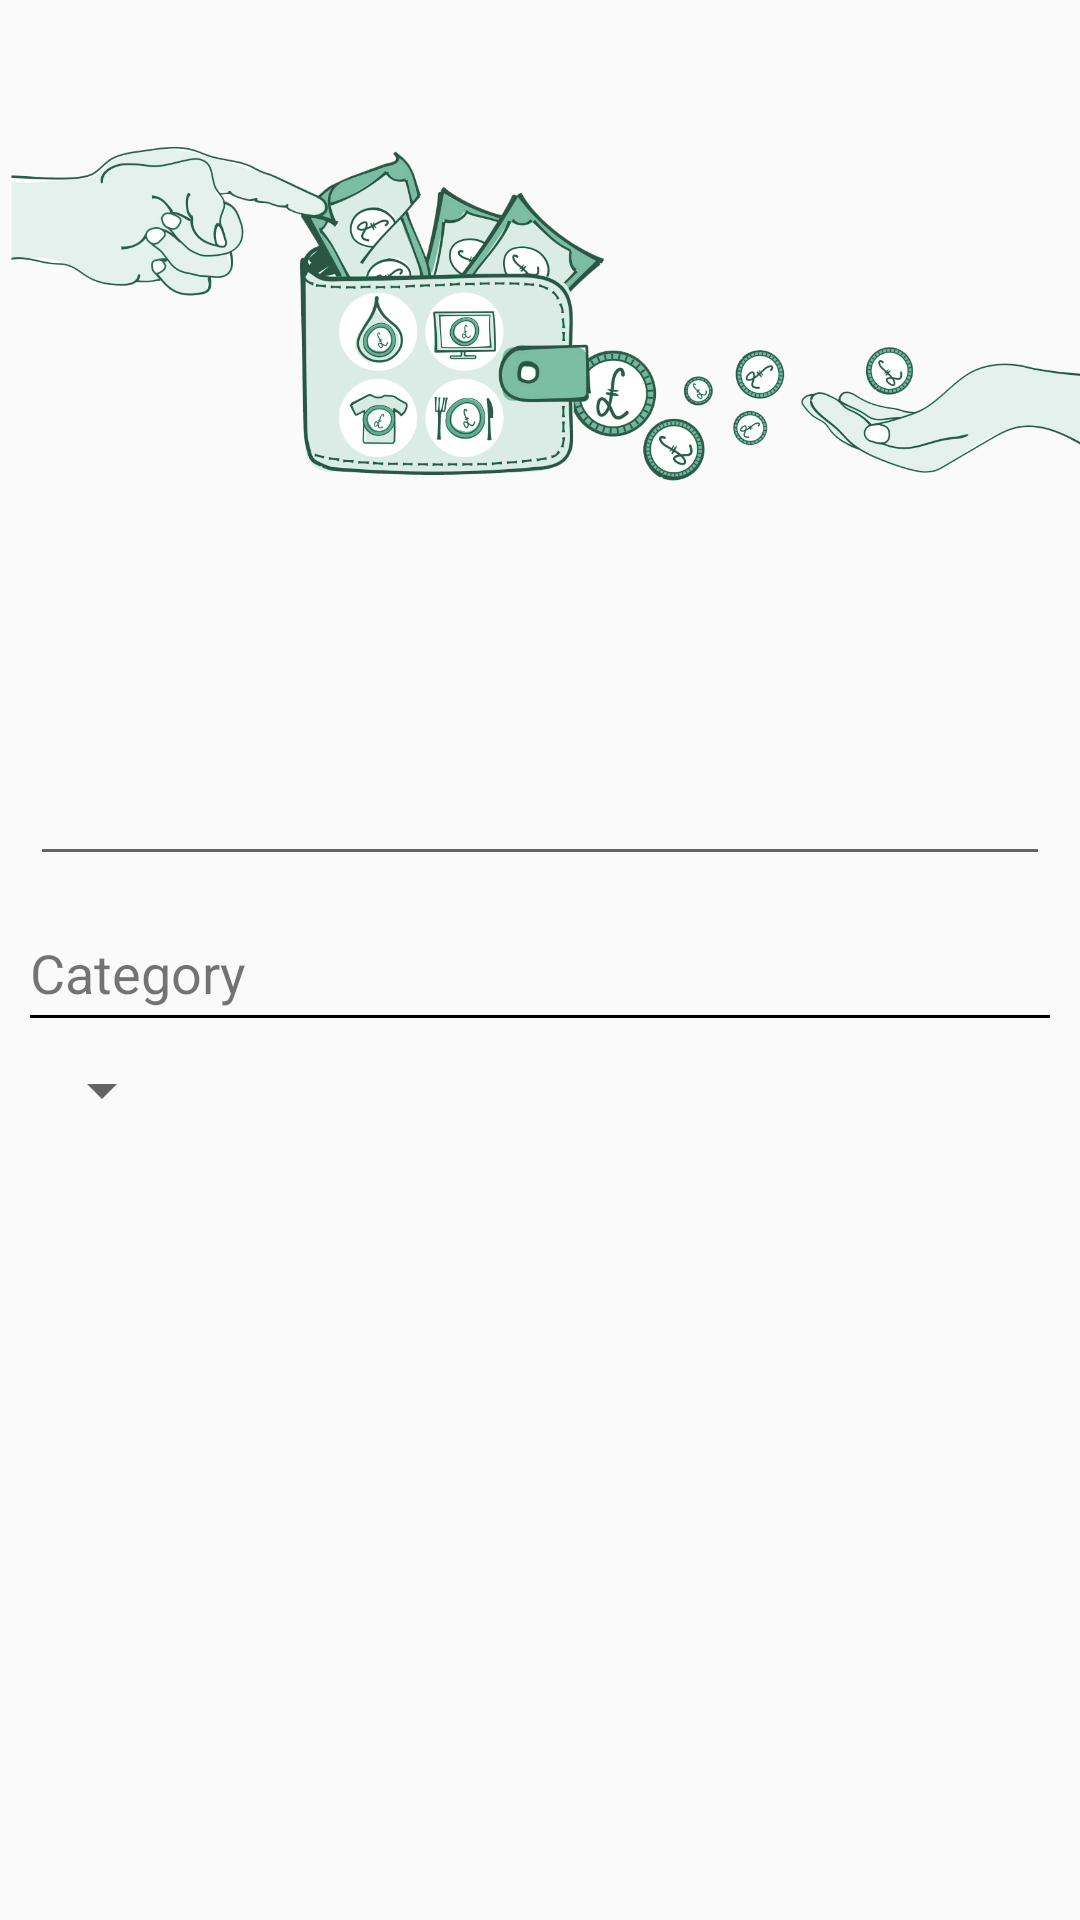

Reconstruct the res/layout file that produces this screen, plus the resources it refers to.
<!-- AndroidManifest.xml: application theme AppTheme -->
<!-- res/layout/fragment_expense_edit.xml -->
<?xml version="1.0" encoding="utf-8"?>
<LinearLayout xmlns:android="http://schemas.android.com/apk/res/android"
    xmlns:app="http://schemas.android.com/apk/res-auto"
    android:layout_width="match_parent"
    android:layout_height="match_parent"
    android:orientation="vertical">


    <ImageView
        android:id="@+id/imageView2"
        android:layout_width="match_parent"
        android:layout_height="150dp"
        android:layout_marginTop="30dp"
        android:layout_marginBottom="20dp"
        app:srcCompat="@drawable/enter_expenses" />

    <EditText
        android:id="@+id/expense_value_edit_text"
        android:layout_width="match_parent"
        android:layout_height="82dp"
        android:layout_marginTop="10dp"
        android:layout_marginLeft="10dp"
        android:layout_marginRight="10dp"
        android:layout_marginBottom="10dp"
        android:paddingRight="10dp"
        android:paddingLeft="10dp"
        android:gravity="end|center_vertical"
        android:textSize="46sp"
        android:singleLine="true"
        android:inputType="numberDecimal" />

    <LinearLayout
        android:layout_width="match_parent"
        android:layout_height="wrap_content"
        android:orientation="vertical"
        android:layout_marginTop="10dp"
        android:layout_marginLeft="10dp"
        android:layout_marginRight="10dp"
        android:layout_marginBottom="2dp">

        <TextView
            android:layout_width="match_parent"
            android:layout_height="wrap_content"
            android:layout_marginBottom="2dp"
            android:textSize="18sp"
            android:text="@string/expense_category_name_string" />

        <View
            android:layout_width="match_parent"
            android:layout_height="1dip"
            android:background="#000000" />

    </LinearLayout>

    <LinearLayout
        android:layout_width="wrap_content"
        android:layout_height="wrap_content"
        android:orientation="horizontal">

        <android.support.v7.widget.AppCompatSpinner
            android:id="@+id/category_choose_spinner"
            android:layout_width="wrap_content"
            android:layout_height="wrap_content"
            android:layout_marginTop="10dp"
            android:layout_marginLeft="10dp"
            android:layout_marginRight="10dp"
            android:layout_marginBottom="10dp" />

        <ProgressBar
            android:id="@+id/cat_select_progress_bar"
            style="@style/Base.Widget.AppCompat.ProgressBar"
            android:layout_width="match_parent"
            android:layout_height="match_parent"
            android:indeterminate="true"
            android:visibility="gone" />

    </LinearLayout>

</LinearLayout>
<!-- resources referenced by this layout -->
<resources>
  <!-- drawable enter_expenses: png bitmap (drawable, 400393 bytes) -->
  <string name="expense_category_name_string">Category</string>
  <style name="AppTheme" parent="Theme.AppCompat.Light.NoActionBar">
          <item name="colorPrimary">@color/colorPrimary</item>
          <item name="colorPrimaryDark">@color/colorPrimaryDark</item>
          <item name="colorAccent">@color/colorAccent</item>
  
          <item name="windowActionModeOverlay">true</item>
      </style>
  <!-- not gathered from this repository: default colours our renderer supplied (Android Studio template values) -->
  <color name="colorPrimary">#FF6200EE</color>
  <color name="colorPrimaryDark">#FF3700B3</color>
  <color name="colorAccent">#FF03DAC5</color>
</resources>
